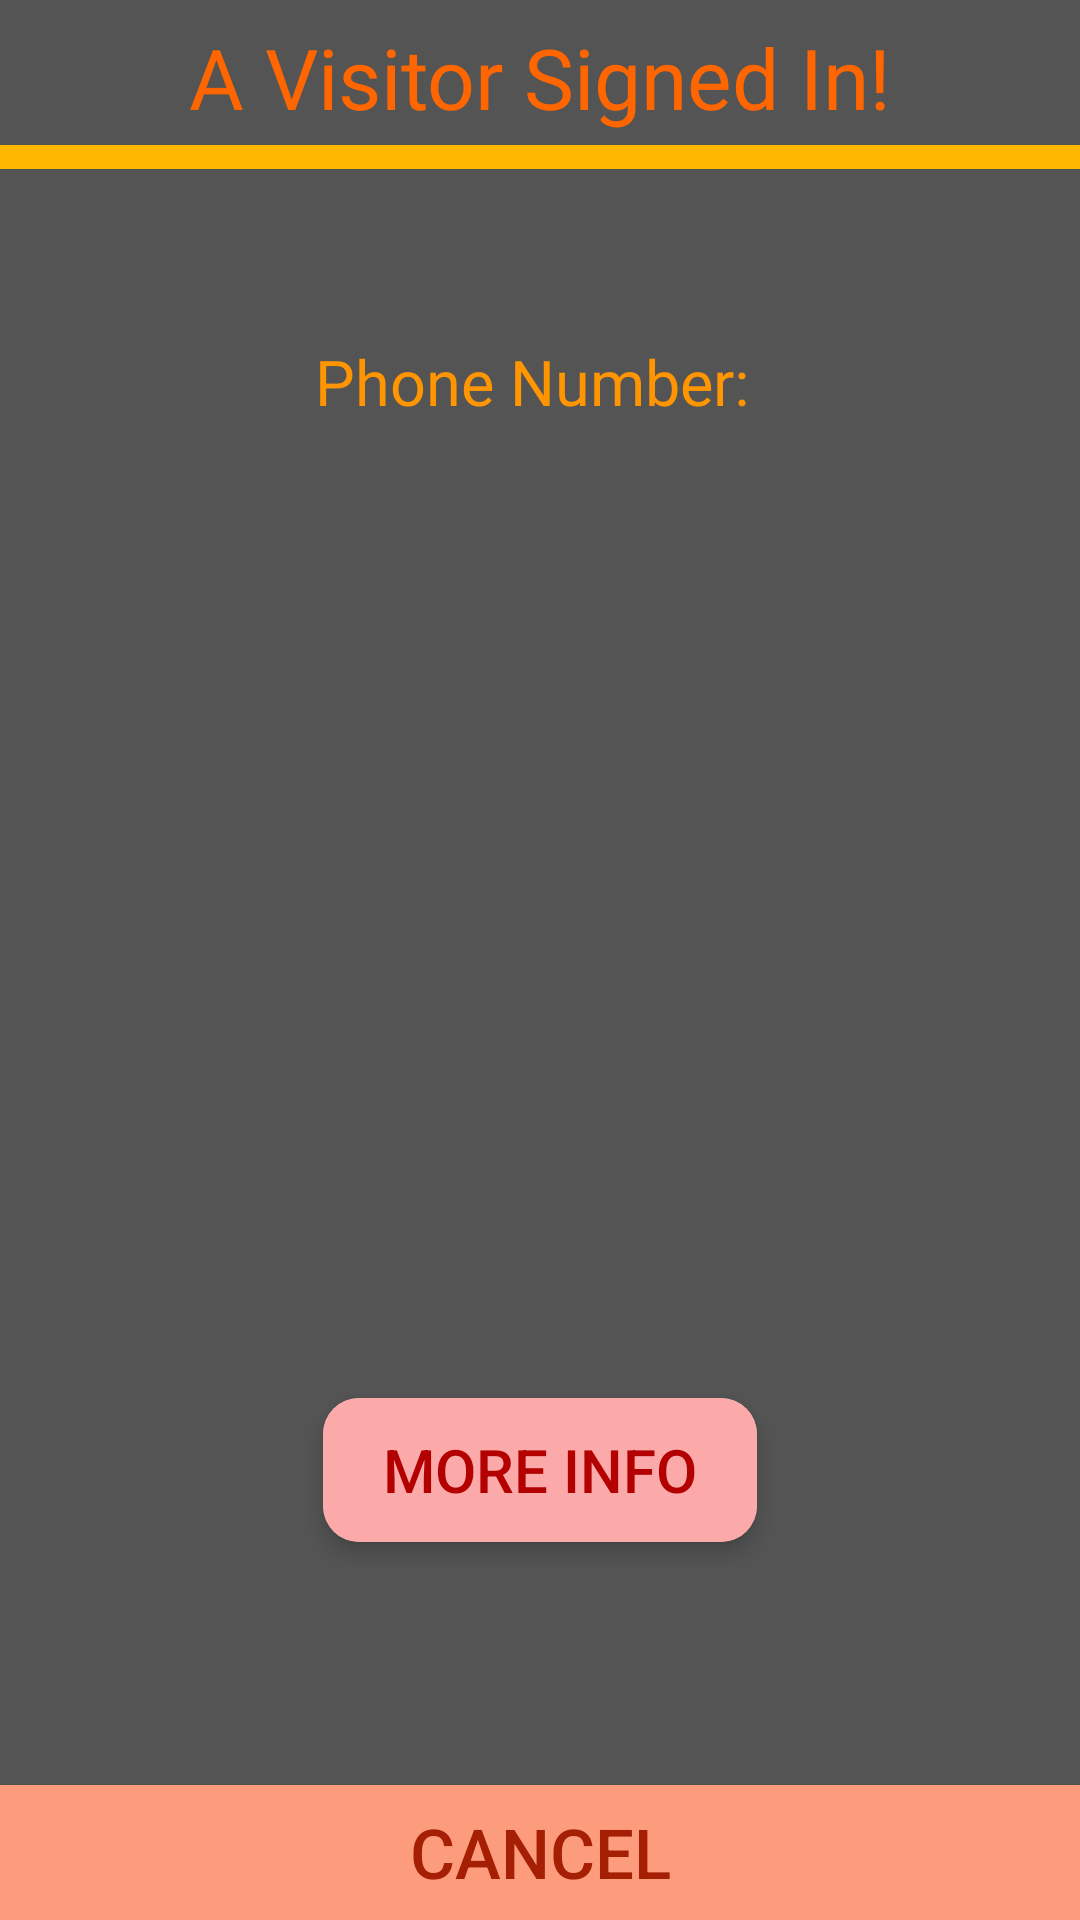

Produce the Android XML layout that renders to this screen, including the resource entries it uses.
<!-- AndroidManifest.xml: fallback theme Theme.MaterialComponents.DayNight.NoActionBar -->
<!-- res/layout/visitorsignedin.xml -->
<?xml version="1.0" encoding="utf-8"?>
<RelativeLayout xmlns:android="http://schemas.android.com/apk/res/android"
    xmlns:app="http://schemas.android.com/apk/res-auto"
    android:layout_width="290sp"
    android:layout_height="555dp"
    android:background="#545454">

    <TextView
        android:id="@+id/title"
        android:layout_width="match_parent"
        android:layout_height="wrap_content"
        android:layout_centerHorizontal="true"
        android:layout_marginTop="7dp"
        android:fontFamily="@font/caviardreams"
        android:text="A Visitor Signed In!"
        android:textAlignment="center"
        android:textColor="#ff6600"
        android:textSize="28sp" />

    <RelativeLayout
        android:layout_width="match_parent"
        android:layout_height="8dp"
        android:layout_below="@id/title"
        android:layout_marginTop="4dp"
        android:background="#ffb700"></RelativeLayout>

    <TextView
        android:id="@+id/namer"
        android:layout_width="wrap_content"
        android:layout_height="wrap_content"
        android:layout_below="@id/title"
        android:layout_centerHorizontal="true"
        android:layout_marginTop="20dp"
        android:fontFamily="@font/caviarbold"
        android:text=""
        android:textAlignment="center"
        android:textColor="#dd3005"
        android:textSize="25sp"

        />

    <TextView
        android:id="@+id/phone"
        android:layout_width="match_parent"
        android:layout_height="wrap_content"
        android:layout_below="@+id/namer"
        android:layout_centerHorizontal="true"
        android:layout_marginLeft="6dp"
        android:layout_marginRight="6dp"
        android:layout_marginTop="15dp"
        android:fontFamily="@font/rlight"
        android:text="Phone Number: "
        android:textAlignment="center"
        android:textColor="#ff9500"
        android:textSize="21dp" />

    <TextView
        android:id="@+id/email"
        android:layout_width="match_parent"
        android:layout_height="wrap_content"
        android:layout_below="@+id/phone"
        android:layout_centerHorizontal="true"
        android:layout_marginLeft="6dp"
        android:layout_marginRight="6dp"
        android:layout_marginTop="9dp"
        android:fontFamily="@font/rlight"
        android:text=""
        android:textAlignment="center"
        android:textColor="#eb6f02"
        android:textSize="21dp" />

    <TextView
        android:id="@+id/relation"
        android:layout_width="match_parent"
        android:layout_height="wrap_content"
        android:layout_below="@+id/email"
        android:layout_centerHorizontal="true"
        android:layout_marginLeft="6dp"
        android:layout_marginRight="6dp"
        android:layout_marginTop="9dp"
        android:fontFamily="@font/rlight"
        android:text=""
        android:textAlignment="center"
        android:textColor="#f00"
        android:textSize="21dp" />

    <ImageView
        android:id="@+id/image"
        android:layout_width="220dp"
        android:layout_height="220dp"
        android:layout_below="@id/relation"
        android:layout_centerHorizontal="true"
        android:layout_marginTop="15dp"
        android:src="@drawable/oneuser" />

    <android.support.v7.widget.CardView
        android:layout_width="wrap_content"
        android:layout_height="wrap_content"
        android:layout_below="@id/image"
        android:layout_centerHorizontal="true"
        android:layout_marginTop="15dp"
        app:cardCornerRadius="12dp"
        app:cardElevation="4dp">

        <Button
            android:id="@+id/getinfo"
            android:layout_width="wrap_content"
            android:layout_height="wrap_content"
            android:background="#fca9a9"
            android:paddingBottom="-8dp"
            android:paddingLeft="20dp"
            android:paddingRight="20dp"
            android:paddingTop="-7dp"
            android:text="More Info"
            android:textColor="#b30000"
            android:textSize="20sp" />
    </android.support.v7.widget.CardView>

    <Button
        android:id="@+id/cancel_action"
        android:layout_width="match_parent"
        android:layout_height="45dp"
        android:layout_alignParentBottom="true"
        android:layout_alignParentRight="true"
        android:background="#fd9c7c"
        android:text="Cancel"
        android:textAlignment="center"
        android:textColor="#a41f04"
        android:textSize="23sp"

        />

</RelativeLayout>
<!-- resources referenced by this layout -->
<resources>

</resources>
